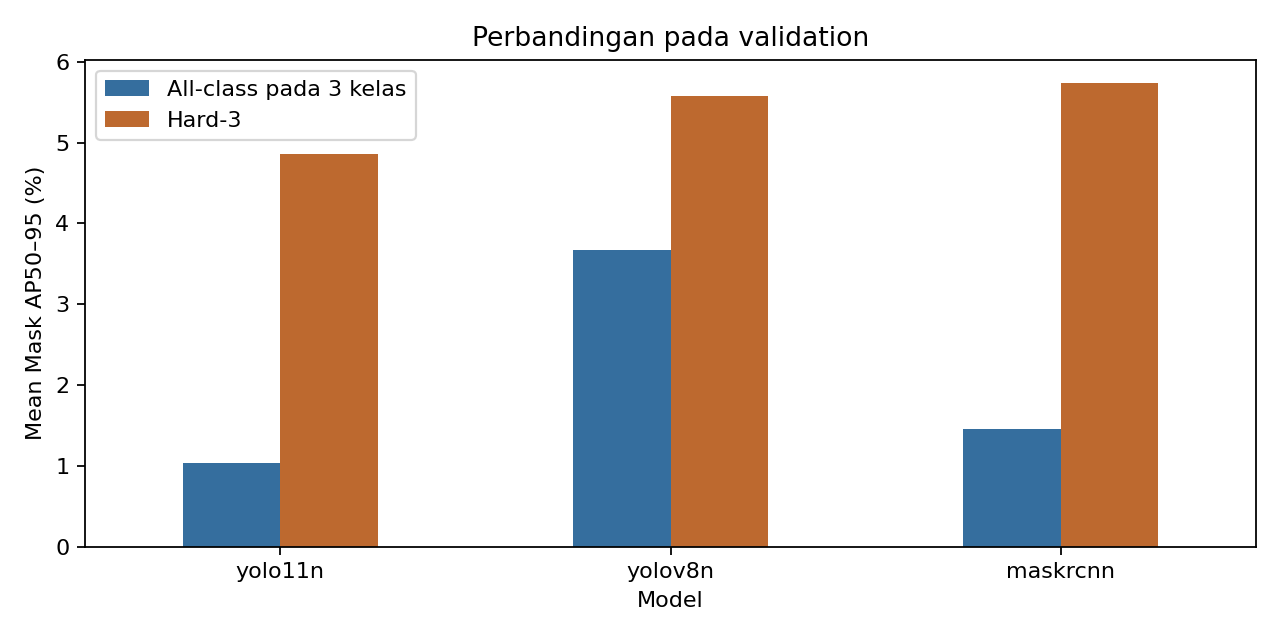

Values plotted in this chart, from the file beside it:
model, all_class_mean_ap_pct, hard3_mean_ap_pct, delta_pp, all_class_epochs, hard3_epochs, all_class_training_seconds, hard3_training_seconds, all_class_inference_pipeline_seconds, hard3_inference_pipeline_seconds
yolo11n, 1.033, 4.853, 3.82, 60, 60, 599.9, 374.5, 31.82, 5.907
yolov8n, 3.672, 5.581, 1.909, 60, 60, 571.2, 338.7, 19.78, 4.662
maskrcnn, 1.454, 5.738, 4.284, 20, 20, 2239, 2437, 40.23, 51.93
